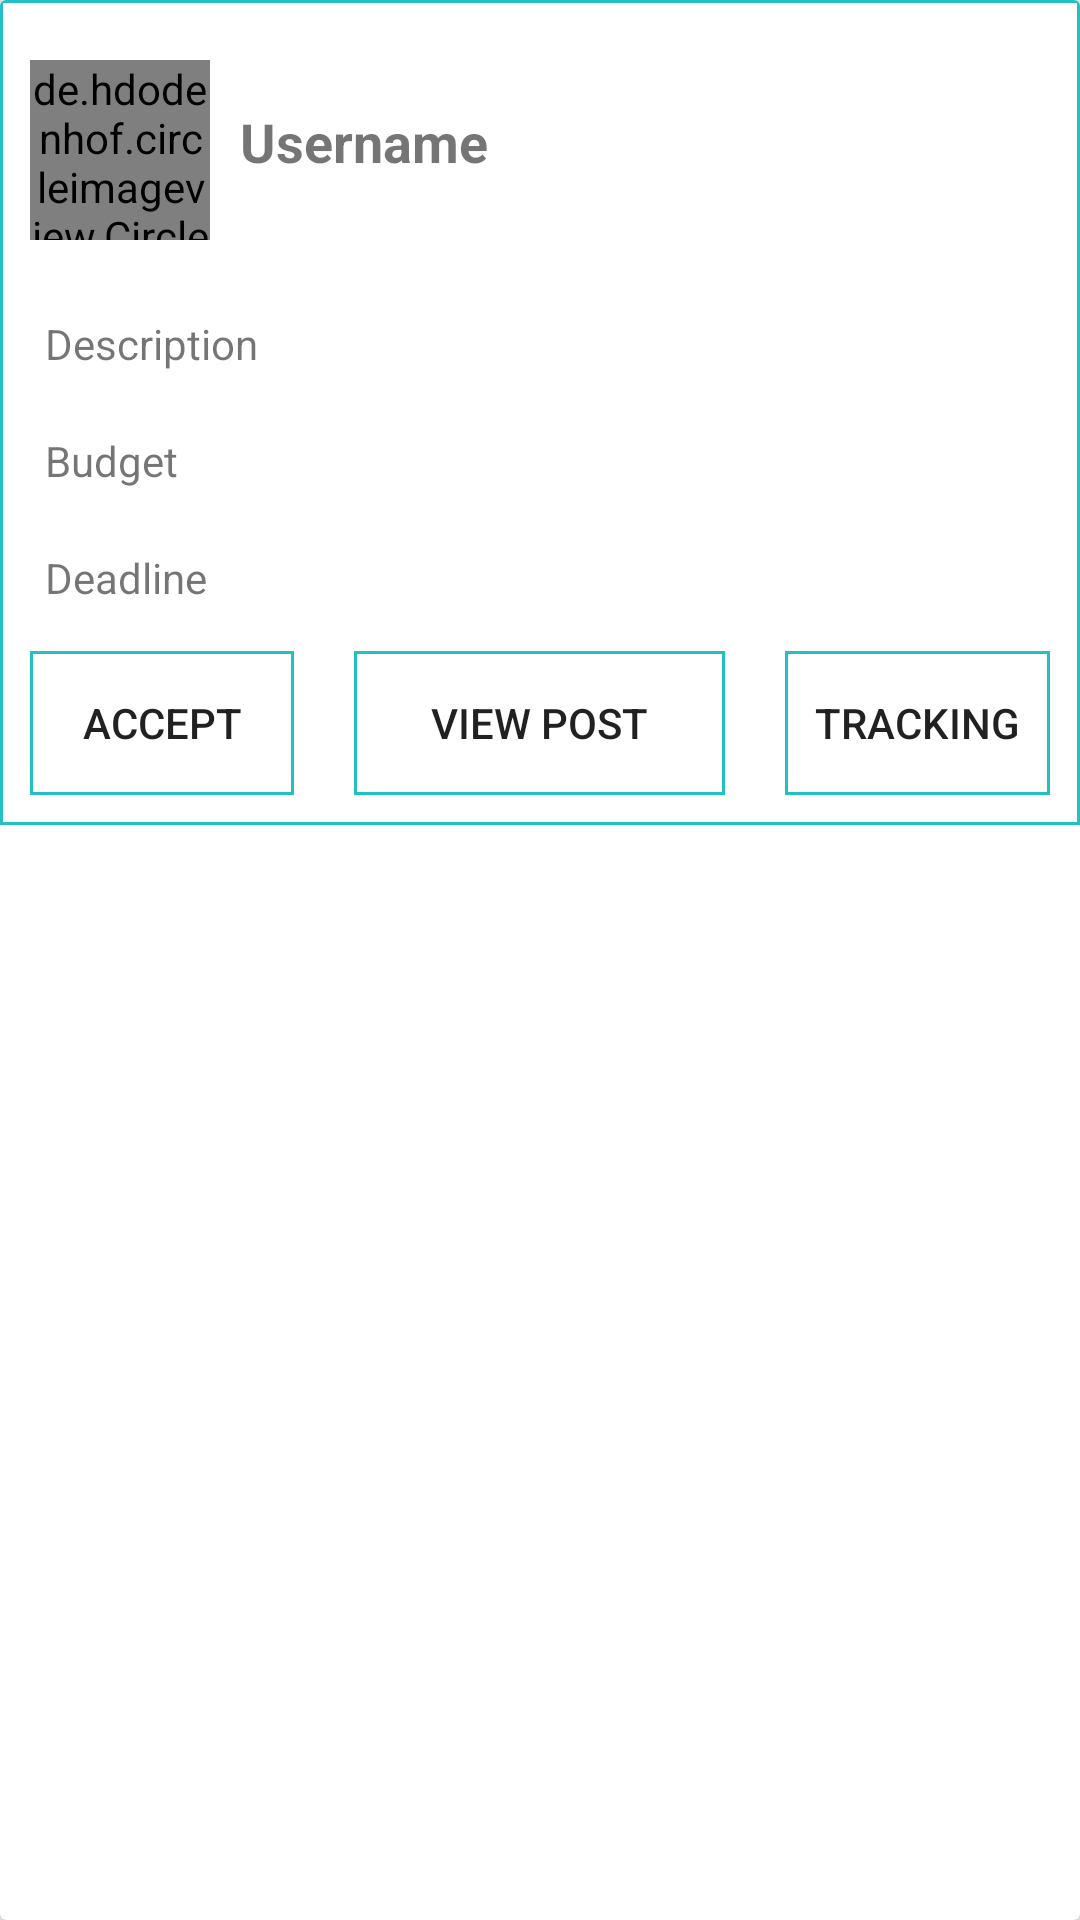

Reconstruct the res/layout file that produces this screen, plus the resources it refers to.
<!-- AndroidManifest.xml: application theme AppTheme -->
<!-- res/layout/view_offers.xml -->
<?xml version="1.0" encoding="utf-8"?>
<androidx.cardview.widget.CardView xmlns:android="http://schemas.android.com/apk/res/android"
    xmlns:app="http://schemas.android.com/apk/res-auto"
    android:layout_width="match_parent"
    android:layout_height="wrap_content"
    android:layout_margin="10dp"
    android:padding="10dp"
    app:cardElevation="4dp">

    <RelativeLayout
        android:layout_width="match_parent"
        android:layout_height="wrap_content"
        android:background="@drawable/border_view_post"
        android:padding="10dp">

        <Button
            android:id="@+id/btnAcceptOffer"
            android:layout_width="wrap_content"
            android:layout_height="wrap_content"
            android:layout_alignParentLeft="true"
            android:layout_alignParentStart="true"
            android:layout_below="@+id/tvViewOfferDeadine"
            android:layout_marginTop="10dp"
            android:background="@drawable/border_view_post"
            android:padding="10dp"
            android:text="Accept" />

        <Button
            android:id="@+id/btnTrackingCustomer"
            android:layout_width="wrap_content"
            android:layout_height="wrap_content"
            android:layout_alignParentEnd="true"
            android:layout_alignParentRight="true"
            android:layout_below="@+id/tvViewOfferDeadine"
            android:layout_marginTop="10dp"
            android:background="@drawable/border_view_post"
            android:padding="10dp"
            android:text="Tracking" />

        <Button
            android:id="@+id/btnViewPost"
            android:layout_width="wrap_content"
            android:layout_height="wrap_content"
            android:layout_below="@id/tvViewOfferDeadine"
            android:layout_marginLeft="20dp"
            android:layout_marginRight="20dp"
            android:layout_marginTop="10dp"
            android:layout_toLeftOf="@id/btnTrackingCustomer"
            android:layout_toRightOf="@id/btnAcceptOffer"
            android:background="@drawable/border_view_post"
            android:text="View Post" />

        <TextView
            android:id="@+id/tvViewOfferDeadine"
            android:layout_width="match_parent"
            android:layout_height="wrap_content"
            android:layout_below="@+id/tvViewOfferBudget"
            android:background="@drawable/post_gray_border"
            android:padding="5dp"
            android:text="Deadline" />

        <TextView
            android:id="@+id/tvViewOfferName"
            android:layout_width="match_parent"
            android:layout_height="wrap_content"
            android:layout_marginTop="25dp"
            android:layout_toRightOf="@id/profile_image_tasker"
            android:text="Username"
            android:textSize="18sp"
            android:textStyle="bold" />

        <TextView
            android:id="@+id/tvViewOfferDescription"
            android:layout_width="match_parent"
            android:layout_height="wrap_content"
            android:layout_below="@id/profile_image_tasker"
            android:layout_marginBottom="10dp"
            android:background="@drawable/post_gray_border"
            android:padding="5dp"
            android:text="Description" />

        <TextView
            android:id="@+id/tvViewOfferBudget"
            android:layout_width="match_parent"
            android:layout_height="wrap_content"
            android:layout_below="@+id/tvViewOfferDescription"
            android:layout_marginBottom="10dp"
            android:background="@drawable/post_gray_border"
            android:padding="5dp"
            android:text="Budget" />

        <de.hdodenhof.circleimageview.CircleImageView
            android:id="@+id/profile_image_tasker"
            android:layout_width="60dp"
            android:layout_height="60dp"
            android:layout_marginBottom="20dp"
            android:layout_marginRight="10dp"
            android:layout_marginTop="10dp"
            android:src="@mipmap/ic_profile" />

        

    </RelativeLayout>

</androidx.cardview.widget.CardView>
<!-- resources referenced by this layout -->
<resources>
  <!-- drawable border_view_post (drawable) -->
  <?xml version="1.0" encoding="utf-8"?>
  <shape xmlns:android="http://schemas.android.com/apk/res/android">
      <stroke android:width="1dp"
          android:color="@color/colorPrimary"/>
  
  </shape>
  <!-- mipmap ic_profile: png bitmap (mipmap-xxxhdpi, 37770 bytes) -->
  <style name="AppTheme" parent="Theme.AppCompat.Light.NoActionBar">
          
          <item name="colorPrimary">@color/colorPrimary</item>
          <item name="colorPrimaryDark">@color/colorPrimaryDark</item>
          <item name="colorAccent">@color/colorAccent</item>
  
  
        
  
      </style>
  <color name="colorPrimary">#23c1c3</color>
  <color name="colorPrimaryDark">#23c1c3</color>
  <color name="colorAccent">#23c1c3</color>
</resources>
